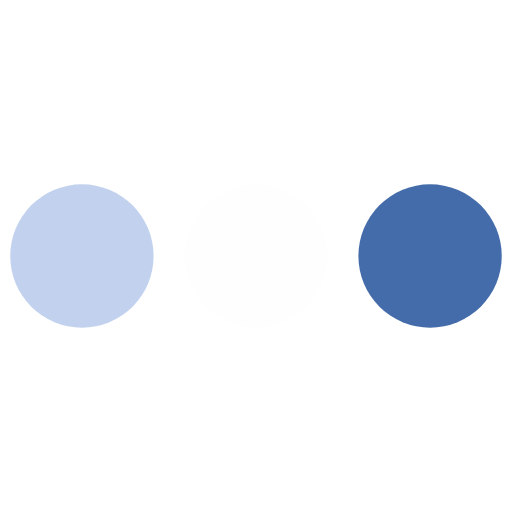
t = 0.00 s
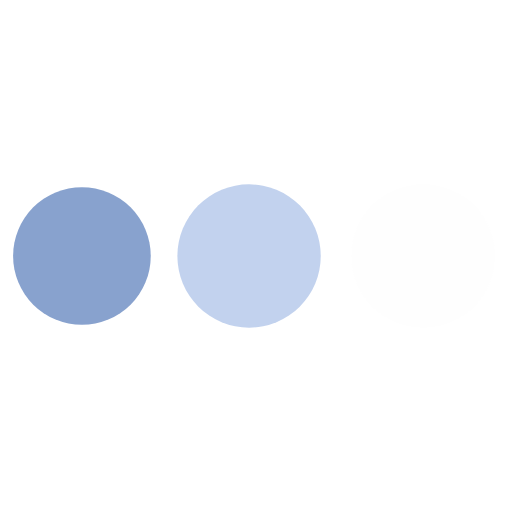
t = 0.27 s
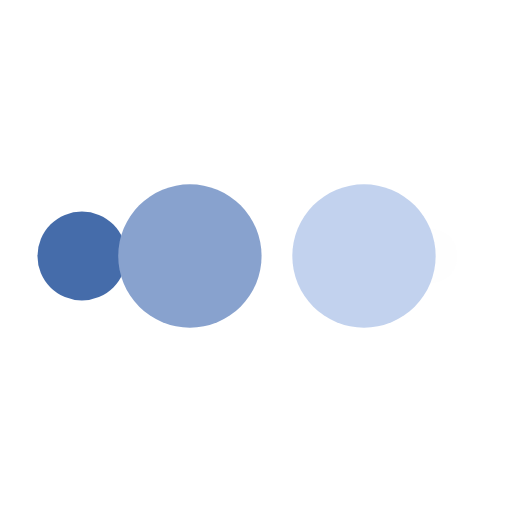
t = 0.45 s
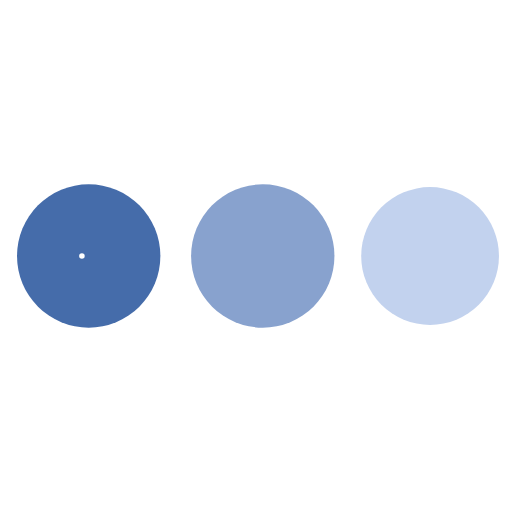
t = 0.73 s
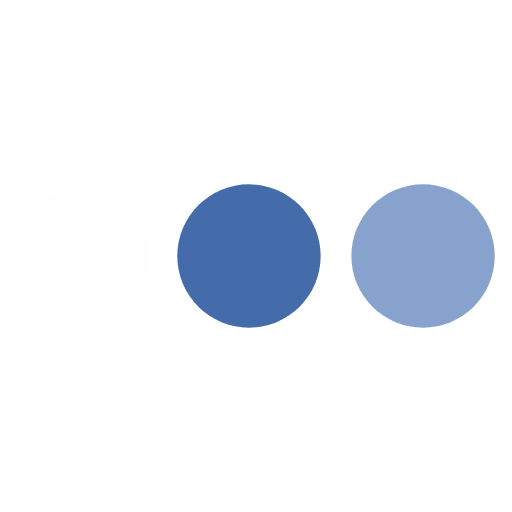
t = 1.00 s
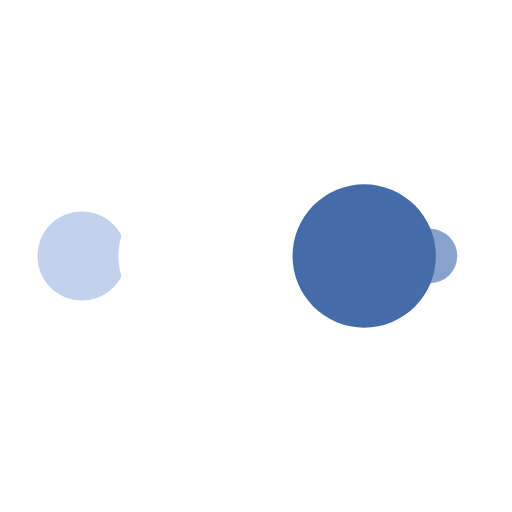
t = 1.18 s

The animated SVG that drew these frames (rendered in a browser with its animation timeline set to each time). Animation: 10 SMIL elements (animate=10); one cycle of 1.45 s, repeats indefinitely.

<svg xmlns="http://www.w3.org/2000/svg" xmlns:xlink="http://www.w3.org/1999/xlink" style="margin: auto; background: rgba(241, 242, 243, 0); display: block;" viewBox="0 0 100 100" preserveAspectRatio="xMidYMid"><circle cx="84" cy="50" r="10" fill="#456caa"><animate attributeName="r" repeatCount="indefinite" dur="0.3623188405797101s" calcMode="spline" keyTimes="0;1" values="14;0" keySplines="0 0.5 0.5 1" begin="0s"/><animate attributeName="fill" repeatCount="indefinite" dur="1.4492753623188404s" calcMode="discrete" keyTimes="0;0.25;0.5;0.75;1" values="#456caa;#fefefe;#c2d2ee;#88a2ce;#456caa" begin="0s"/></circle><circle cx="16" cy="50" r="10" fill="#456caa"><animate attributeName="r" repeatCount="indefinite" dur="1.4492753623188404s" calcMode="spline" keyTimes="0;0.25;0.5;0.75;1" values="0;0;14;14;14" keySplines="0 0.5 0.5 1;0 0.5 0.5 1;0 0.5 0.5 1;0 0.5 0.5 1" begin="0s"/><animate attributeName="cx" repeatCount="indefinite" dur="1.4492753623188404s" calcMode="spline" keyTimes="0;0.25;0.5;0.75;1" values="16;16;16;50;84" keySplines="0 0.5 0.5 1;0 0.5 0.5 1;0 0.5 0.5 1;0 0.5 0.5 1" begin="0s"/></circle><circle cx="50" cy="50" r="10" fill="#88a2ce"><animate attributeName="r" repeatCount="indefinite" dur="1.4492753623188404s" calcMode="spline" keyTimes="0;0.25;0.5;0.75;1" values="0;0;14;14;14" keySplines="0 0.5 0.5 1;0 0.5 0.5 1;0 0.5 0.5 1;0 0.5 0.5 1" begin="-0.3623188405797101s"/><animate attributeName="cx" repeatCount="indefinite" dur="1.4492753623188404s" calcMode="spline" keyTimes="0;0.25;0.5;0.75;1" values="16;16;16;50;84" keySplines="0 0.5 0.5 1;0 0.5 0.5 1;0 0.5 0.5 1;0 0.5 0.5 1" begin="-0.3623188405797101s"/></circle><circle cx="84" cy="50" r="10" fill="#c2d2ee"><animate attributeName="r" repeatCount="indefinite" dur="1.4492753623188404s" calcMode="spline" keyTimes="0;0.25;0.5;0.75;1" values="0;0;14;14;14" keySplines="0 0.5 0.5 1;0 0.5 0.5 1;0 0.5 0.5 1;0 0.5 0.5 1" begin="-0.7246376811594202s"/><animate attributeName="cx" repeatCount="indefinite" dur="1.4492753623188404s" calcMode="spline" keyTimes="0;0.25;0.5;0.75;1" values="16;16;16;50;84" keySplines="0 0.5 0.5 1;0 0.5 0.5 1;0 0.5 0.5 1;0 0.5 0.5 1" begin="-0.7246376811594202s"/></circle><circle cx="16" cy="50" r="10" fill="#fefefe"><animate attributeName="r" repeatCount="indefinite" dur="1.4492753623188404s" calcMode="spline" keyTimes="0;0.25;0.5;0.75;1" values="0;0;14;14;14" keySplines="0 0.5 0.5 1;0 0.5 0.5 1;0 0.5 0.5 1;0 0.5 0.5 1" begin="-1.0869565217391304s"/><animate attributeName="cx" repeatCount="indefinite" dur="1.4492753623188404s" calcMode="spline" keyTimes="0;0.25;0.5;0.75;1" values="16;16;16;50;84" keySplines="0 0.5 0.5 1;0 0.5 0.5 1;0 0.5 0.5 1;0 0.5 0.5 1" begin="-1.0869565217391304s"/></circle></svg>